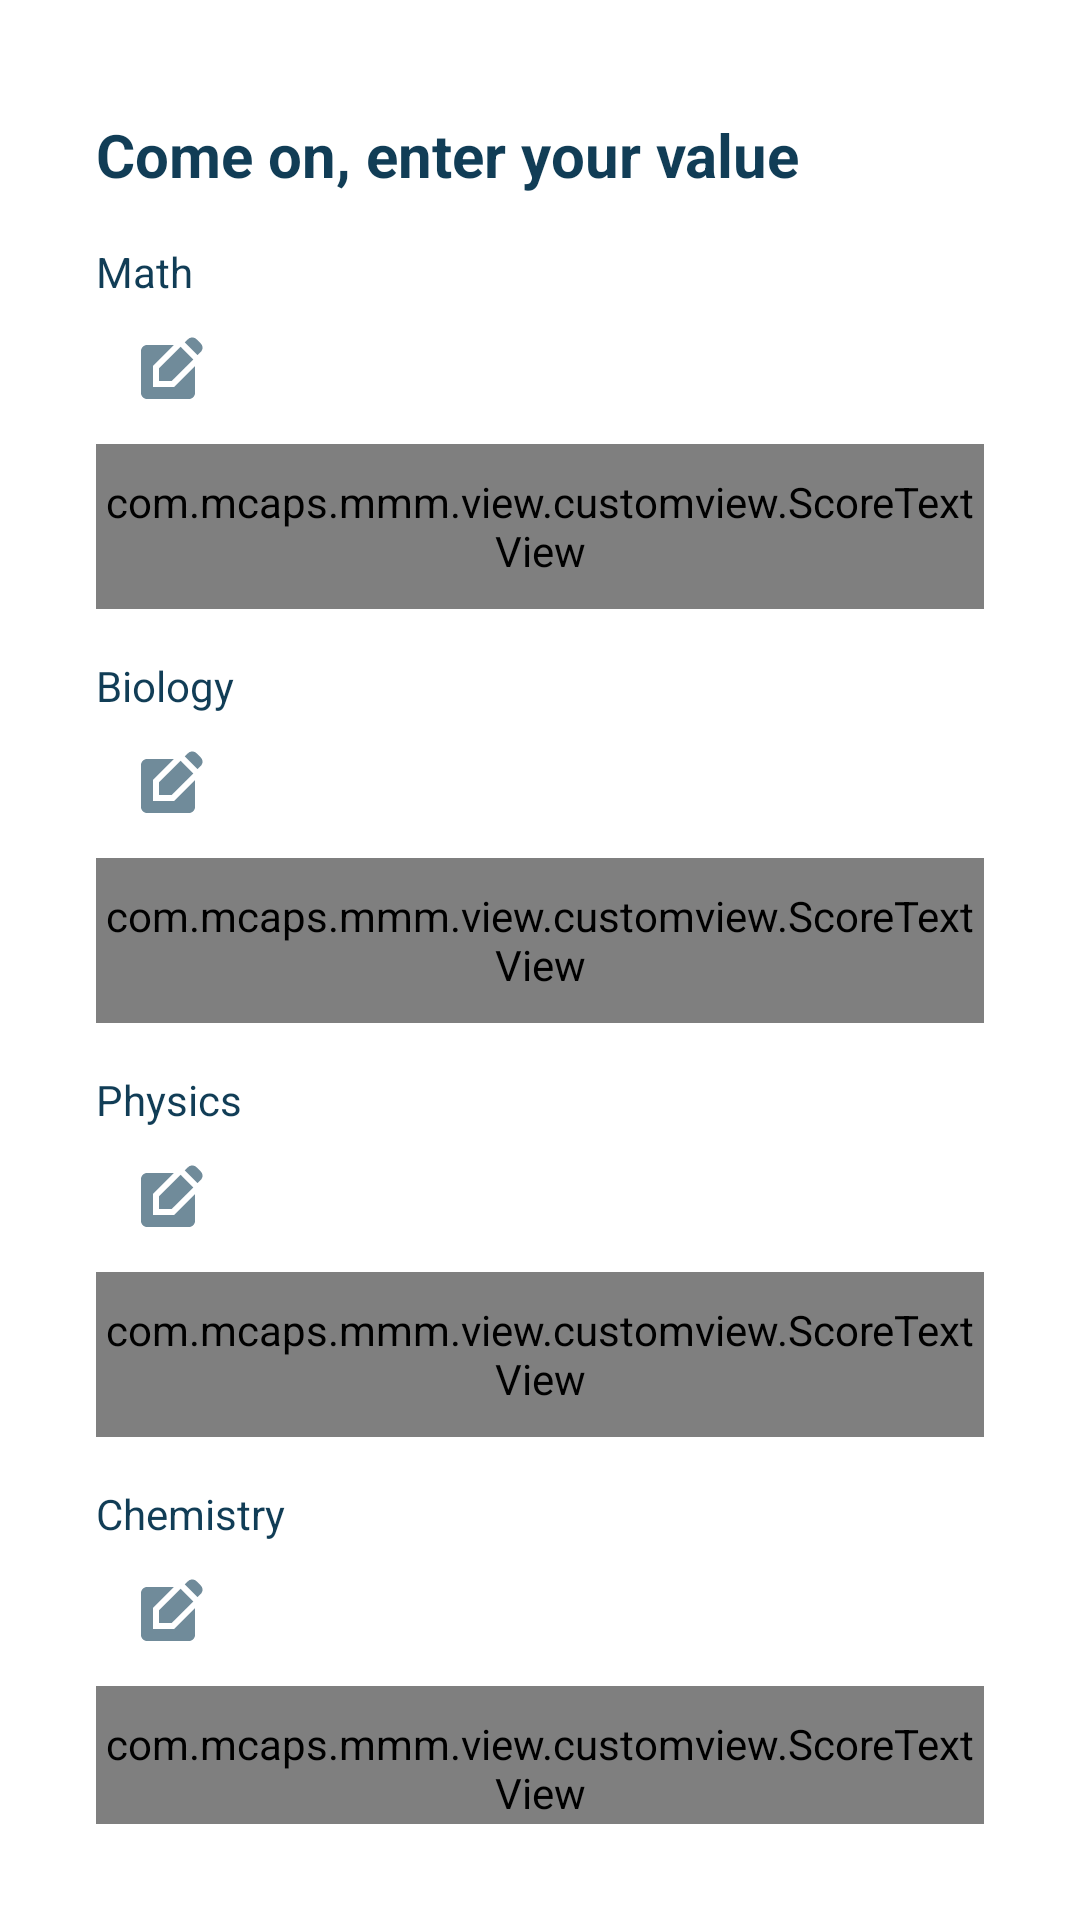

Reconstruct the res/layout file that produces this screen, plus the resources it refers to.
<!-- AndroidManifest.xml: application theme Theme.MMM -->
<!-- res/layout/fragment_score.xml -->
<?xml version="1.0" encoding="utf-8"?>
<androidx.constraintlayout.widget.ConstraintLayout xmlns:android="http://schemas.android.com/apk/res/android"
    xmlns:app="http://schemas.android.com/apk/res-auto"
    xmlns:tools="http://schemas.android.com/tools"
    android:layout_width="match_parent"
    android:layout_height="match_parent"
    tools:context=".view.dashboard.test.TestFragment"
    android:padding="32dp">

    <TextView
        android:id="@+id/titleTextView"
        android:layout_width="0dp"
        android:layout_height="wrap_content"
        android:layout_marginBottom="16dp"
        android:text="@string/enter_value"
        android:textColor="@color/colorOnSecondary"
        android:textSize="20sp"
        android:textStyle="bold"
        app:layout_constraintEnd_toEndOf="parent"
        app:layout_constraintHorizontal_bias="0.0"
        app:layout_constraintStart_toStartOf="parent"
        app:layout_constraintTop_toTopOf="@id/guideline1" />

    <TextView
        android:id="@+id/score_math"
        android:layout_width="wrap_content"
        android:layout_height="wrap_content"
        android:layout_marginTop="16dp"
        android:text="@string/math"
        android:textColor="@color/colorOnSecondary"
        app:layout_constraintStart_toStartOf="parent"
        app:layout_constraintTop_toBottomOf="@+id/titleTextView" />

    <com.google.android.material.textfield.TextInputLayout
        android:id="@+id/scoreMathCard"
        style="@style/Widget.MaterialComponents.TextInputLayout.OutlinedBox"
        android:layout_width="0dp"
        android:layout_height="wrap_content"
        app:layout_constraintEnd_toEndOf="parent"
        app:layout_constraintStart_toStartOf="parent"
        app:layout_constraintTop_toBottomOf="@+id/score_math"
        app:startIconDrawable="@drawable/ic_baseline_test_24">

        <com.mcaps.mmm.view.customview.ScoreTextView
            android:id="@+id/editScoreMath"
            android:layout_width="match_parent"
            android:layout_height="55dp"
            android:ems="10"
            android:inputType="text" />
    </com.google.android.material.textfield.TextInputLayout>

    <TextView
        android:id="@+id/score_bio"
        android:layout_width="wrap_content"
        android:layout_height="wrap_content"
        android:layout_marginTop="16dp"
        android:text="@string/biology"
        android:textColor="@color/colorOnSecondary"
        app:layout_constraintStart_toStartOf="parent"
        app:layout_constraintTop_toBottomOf="@+id/scoreMathCard" />

    <com.google.android.material.textfield.TextInputLayout
        android:id="@+id/scoreBioCard"
        style="@style/Widget.MaterialComponents.TextInputLayout.OutlinedBox"
        android:layout_width="0dp"
        android:layout_height="wrap_content"
        app:layout_constraintEnd_toEndOf="parent"
        app:layout_constraintStart_toStartOf="parent"
        app:layout_constraintTop_toBottomOf="@+id/score_bio"
        app:startIconDrawable="@drawable/ic_baseline_test_24">

        <com.mcaps.mmm.view.customview.ScoreTextView
            android:id="@+id/editScoreBio"
            android:layout_width="match_parent"
            android:layout_height="55dp"
            android:ems="10"
            android:inputType="text" />
    </com.google.android.material.textfield.TextInputLayout>

    <TextView
        android:id="@+id/score_physics"
        android:layout_width="wrap_content"
        android:layout_height="wrap_content"
        android:layout_marginTop="16dp"
        android:text="@string/physics"
        android:textColor="@color/colorOnSecondary"
        app:layout_constraintStart_toStartOf="parent"
        app:layout_constraintTop_toBottomOf="@+id/scoreBioCard" />

    <com.google.android.material.textfield.TextInputLayout
        android:id="@+id/scorePhysicsCard"
        style="@style/Widget.MaterialComponents.TextInputLayout.OutlinedBox"
        android:layout_width="0dp"
        android:layout_height="wrap_content"
        app:layout_constraintEnd_toEndOf="parent"
        app:layout_constraintStart_toStartOf="parent"
        app:layout_constraintTop_toBottomOf="@+id/score_physics"
        app:startIconDrawable="@drawable/ic_baseline_test_24">

        <com.mcaps.mmm.view.customview.ScoreTextView
            android:id="@+id/editScorePhysics"
            android:layout_width="match_parent"
            android:layout_height="55dp"
            android:ems="10"
            android:inputType="text"/>
    </com.google.android.material.textfield.TextInputLayout>

    <TextView
        android:id="@+id/score_chemistry"
        android:layout_width="wrap_content"
        android:layout_height="wrap_content"
        android:layout_marginTop="16dp"
        android:text="@string/chemistry"
        android:textColor="@color/colorOnSecondary"
        app:layout_constraintStart_toStartOf="parent"
        app:layout_constraintTop_toBottomOf="@+id/scorePhysicsCard" />

    <com.google.android.material.textfield.TextInputLayout
        android:id="@+id/scoreChemistryCard"
        style="@style/Widget.MaterialComponents.TextInputLayout.OutlinedBox"
        android:layout_width="0dp"
        android:layout_height="wrap_content"
        app:layout_constraintEnd_toEndOf="parent"
        app:layout_constraintStart_toStartOf="parent"
        app:layout_constraintTop_toBottomOf="@+id/score_chemistry"
        app:startIconDrawable="@drawable/ic_baseline_test_24">

        <com.mcaps.mmm.view.customview.ScoreTextView
            android:id="@+id/editScoreChemistry"
            android:layout_width="match_parent"
            android:layout_height="55dp"
            android:ems="10"
            android:inputType="text" />
    </com.google.android.material.textfield.TextInputLayout>

    <TextView
        android:id="@+id/score_english"
        android:layout_width="wrap_content"
        android:layout_height="wrap_content"
        android:layout_marginTop="16dp"
        android:text="@string/english"
        android:textColor="@color/colorOnSecondary"
        app:layout_constraintStart_toStartOf="parent"
        app:layout_constraintTop_toBottomOf="@+id/scoreChemistryCard" />

    <com.google.android.material.textfield.TextInputLayout
        android:id="@+id/scoreEnglishCard"
        style="@style/Widget.MaterialComponents.TextInputLayout.OutlinedBox"
        android:layout_width="0dp"
        android:layout_height="wrap_content"
        app:layout_constraintEnd_toEndOf="parent"
        app:layout_constraintStart_toStartOf="parent"
        app:layout_constraintTop_toBottomOf="@+id/score_english"
        app:startIconDrawable="@drawable/ic_baseline_test_24">

        <com.mcaps.mmm.view.customview.ScoreTextView
            android:id="@+id/editScoreEnglish"
            android:layout_width="match_parent"
            android:layout_height="55dp"
            android:ems="10"
            android:inputType="text" />
    </com.google.android.material.textfield.TextInputLayout>

    <androidx.constraintlayout.widget.Guideline
        android:id="@+id/guideline2"
        android:layout_width="wrap_content"
        android:layout_height="64dp"
        android:orientation="horizontal"
        app:layout_constraintEnd_toEndOf="parent"
        app:layout_constraintGuide_percent="0.9"
        app:layout_constraintStart_toStartOf="parent" />

    <androidx.constraintlayout.widget.Guideline
        android:id="@+id/guideline1"
        android:layout_width="wrap_content"
        android:layout_height="64dp"
        android:orientation="horizontal"
        app:layout_constraintGuide_begin="6dp" />

    <Button
        android:id="@+id/submit_button"
        android:layout_width="match_parent"
        android:layout_height="wrap_content"
        android:text="@string/submit"
        android:backgroundTint="@color/colorSecondary"
        android:layout_marginTop="16dp"
        app:layout_constraintTop_toBottomOf="@id/scoreEnglishCard"
        android:textColor="@color/colorOnPrimary"/>

</androidx.constraintlayout.widget.ConstraintLayout>
<!-- resources referenced by this layout -->
<resources>
  <color name="colorOnPrimary">#1A1A1A</color>
  <color name="colorOnSecondary">#113D56</color>
  <color name="colorSecondary">#B4DCE4</color>
  <!-- drawable ic_baseline_test_24 (drawable) -->
  <vector xmlns:android="http://schemas.android.com/apk/res/android" android:height="24dp" android:tint="@color/colorPrimary2" android:viewportHeight="24" android:viewportWidth="24" android:width="24dp">
        
      <path android:fillColor="@android:color/white" android:pathData="M7,17V9.93L13.93,3l0,0H5C3.9,3 3,3.9 3,5v14c0,1.1 0.9,2 2,2h14c1.1,0 2,-0.9 2,-2v-8.93L14.07,17H7z"/>
        
      <path android:fillColor="@android:color/white" android:pathData="M9,15l4.24,0l7.2,-7.2l-4.24,-4.24l-7.2,7.2z"/>
        
      <path android:fillColor="@android:color/white" android:pathData="M22.91,2.49l-1.41,-1.41c-0.78,-0.78 -2.05,-0.78 -2.83,0l-1.06,1.06l4.24,4.24l1.06,-1.06C23.7,4.54 23.7,3.27 22.91,2.49z"/>
      
  </vector>
  <string name="biology">Biology</string>
  <string name="chemistry">Chemistry</string>
  <string name="english">English</string>
  <string name="enter_value">Come on, enter your value</string>
  <string name="math">Math</string>
      // new
  <string name="physics">Physics</string>
  <string name="submit">Submit</string>
  <style name="Theme.MMM" parent="Theme.MaterialComponents.DayNight.NoActionBar">
          
          <item name="colorPrimary">@color/colorPrimary</item>
          <item name="colorPrimaryVariant">@color/colorPrimaryVariant</item>
          <item name="colorOnPrimary">@color/colorOnPrimary</item>
  
          
          <item name="colorSecondary">@color/colorSecondary</item>
          <item name="colorSecondaryVariant">@color/colorSecondaryVariant</item>
          <item name="colorOnSecondary">@color/colorOnSecondary</item>
  
          
          <item name="colorSurface">@color/colorSurface</item>
          <item name="colorOnSurface">@color/colorOnSurface</item>
  
          
          <item name="android:statusBarColor">?attr/colorPrimaryVariant</item>
  
      </style>
  <color name="colorPrimary2">#EA9E33</color>
  <color name="colorPrimary">#0DA0AA</color>
  <color name="colorPrimaryVariant">#0B7A83</color>
  <color name="colorSecondaryVariant">#A1C8D1</color>
  <color name="colorSurface">#FFFFFF</color>
  <color name="colorOnSurface">#113D56</color>
</resources>
